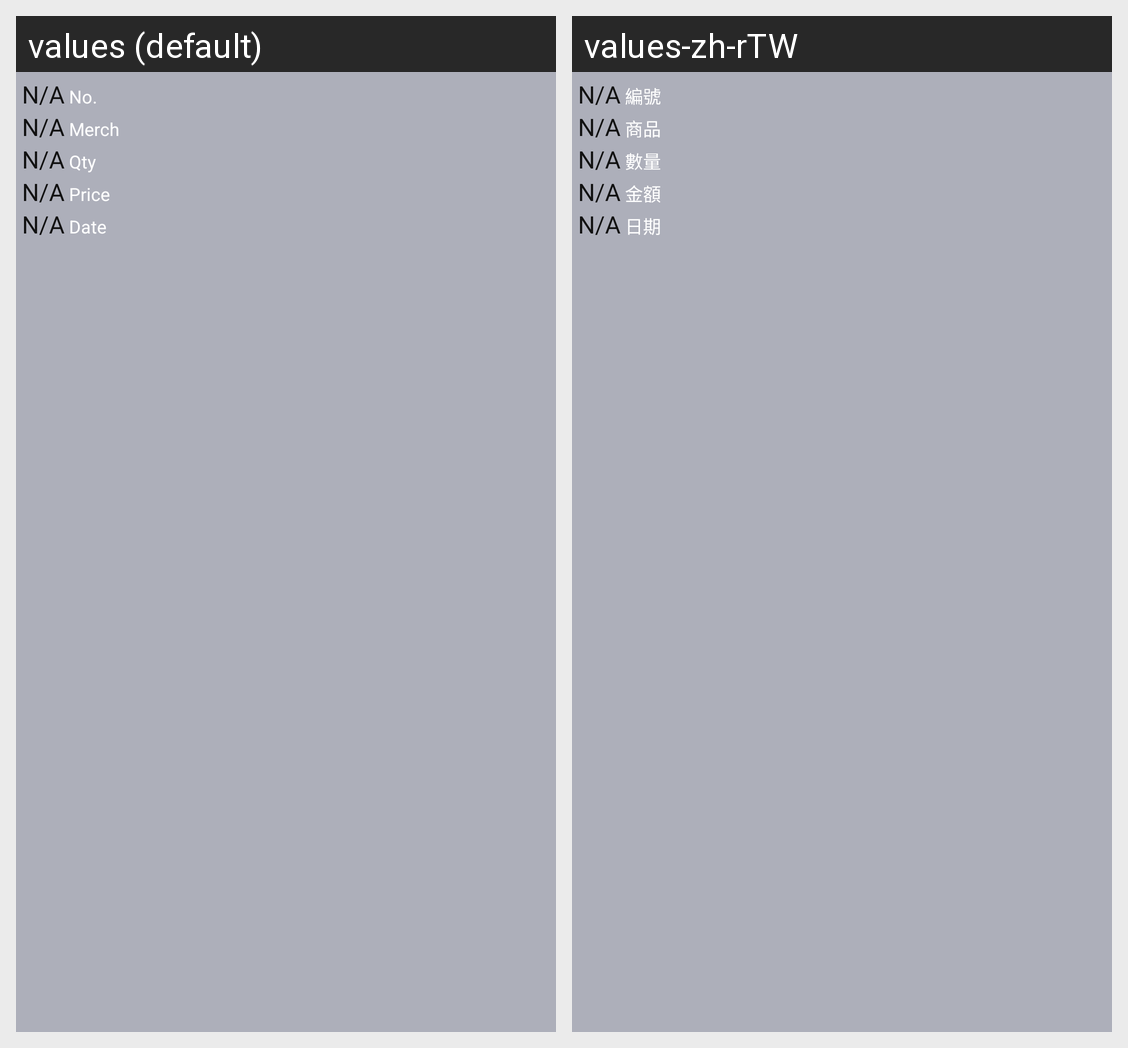

Locale-by-locale string values for the Android screen shown in this grid:
Android screen res/layout/holder_purchase2.xml rendered under 2 locales, left to right: values (default), values-zh-rTW. Device: Nexus 5 (rendered at 1080×1920; each locale shown at half size, 540×960, under a caption strip naming it); theme AppTheme.
Strings drawn on this screen, with the default value and each locale's value (text and hints the layout hard-codes, and strings that could not be matched under every locale, appear in the picture but are not listed):

number
  values: No.
  values-zh-rTW: 編號

merch
  values: Merch
  values-zh-rTW: 商品

quantity
  values: Qty
  values-zh-rTW: 數量

price
  values: Price
  values-zh-rTW: 金額

date
  values: Date
  values-zh-rTW: 日期
